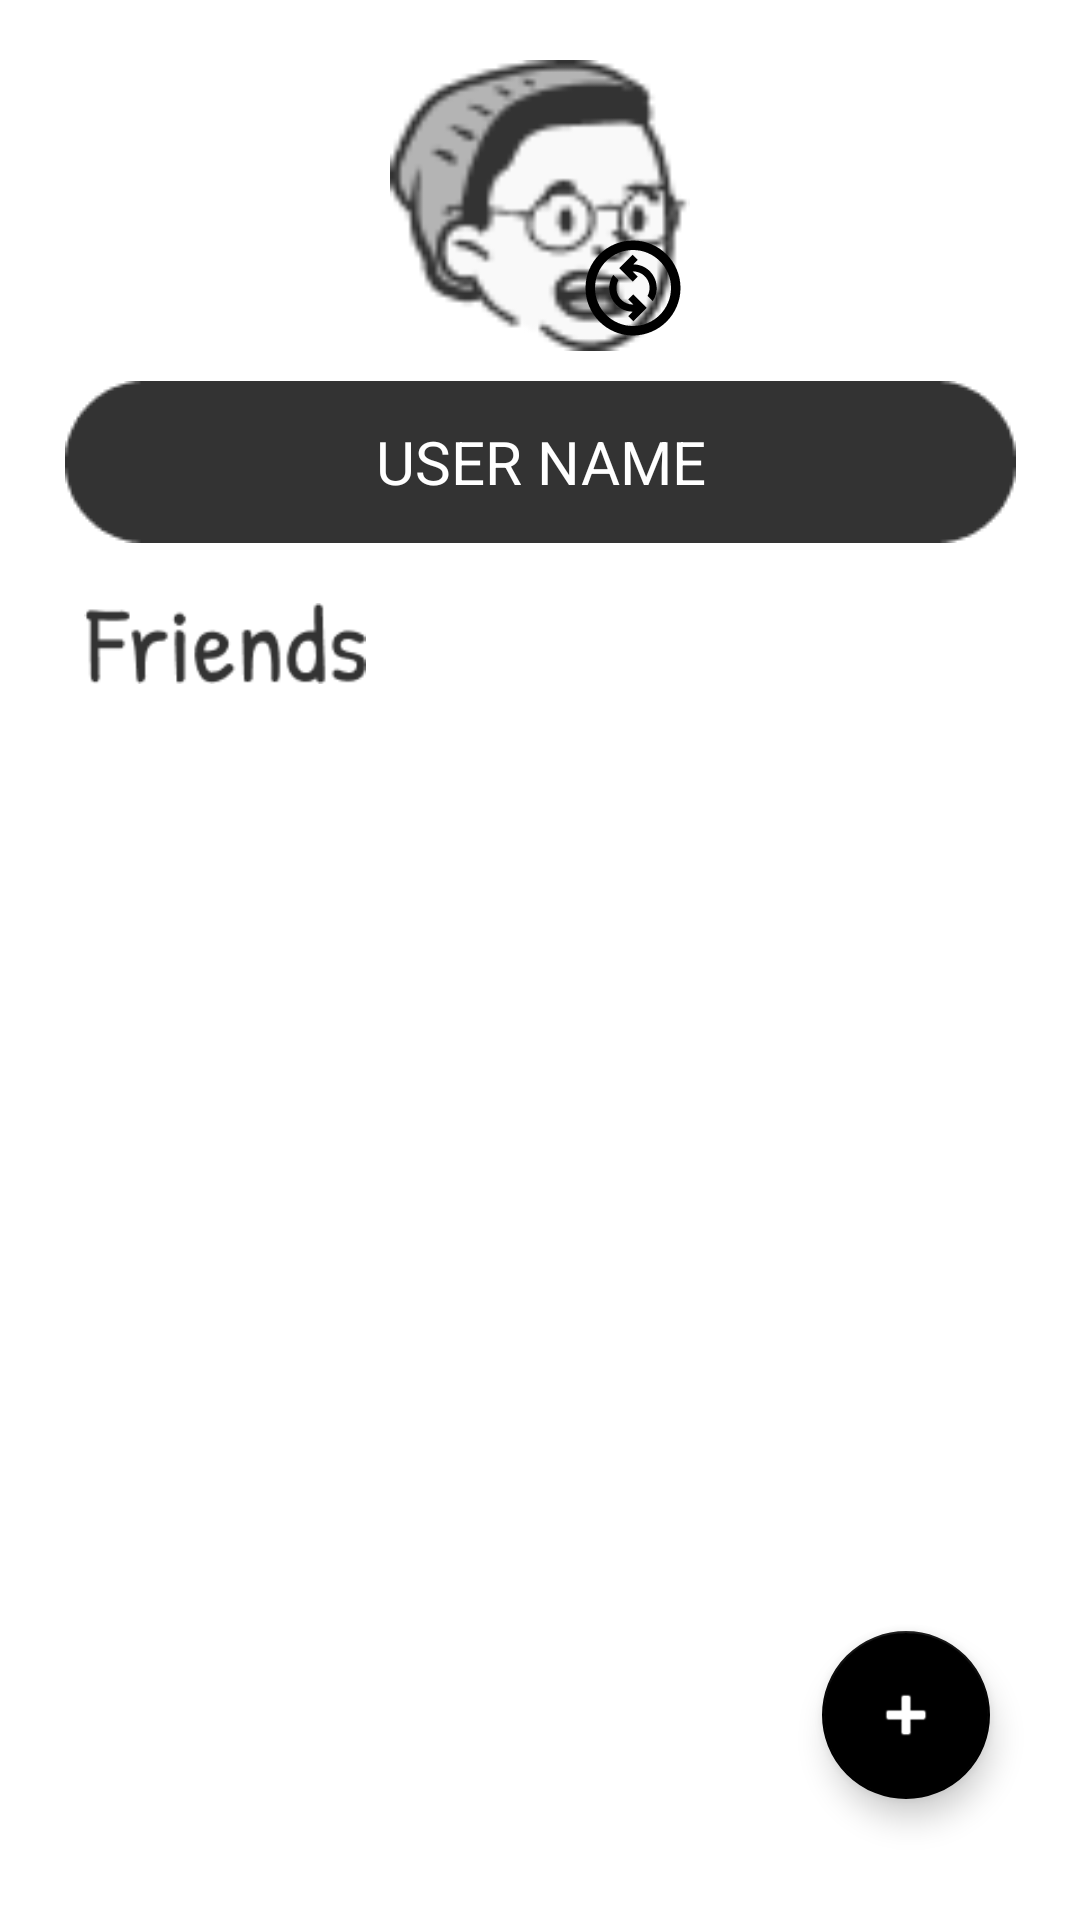

Produce the Android XML layout that renders to this screen, including the resource entries it uses.
<!-- AndroidManifest.xml: application theme Theme.NUMAD23Team8 -->
<!-- res/layout/activity_profile.xml -->
<?xml version="1.0" encoding="utf-8"?>
<androidx.constraintlayout.widget.ConstraintLayout xmlns:android="http://schemas.android.com/apk/res/android"
    xmlns:app="http://schemas.android.com/apk/res-auto"
    xmlns:tools="http://schemas.android.com/tools"
    android:layout_width="match_parent"
    android:layout_height="match_parent"
    tools:context=".ProfileActivity">

    <ImageView
        android:id="@+id/profile_picture"
        android:layout_width="100dp"
        android:layout_height="97dp"
        android:layout_margin="20dp"
        android:scaleType="fitXY"
        android:src="@drawable/ava"
        app:layout_constraintEnd_toEndOf="parent"
        app:layout_constraintStart_toStartOf="parent"
        app:layout_constraintTop_toTopOf="parent"
        app:shapeAppearanceOverlay="@style/ImageView.Circle" />

    
    
    
    
    
    
    
    
    
    

    <ImageView
        android:id="@+id/edit_profile_picture_button"
        android:layout_width="38dp"
        android:layout_height="42dp"
        android:background="@drawable/ic_baseline_circle_24"
        android:padding="0dp"
        android:src="@drawable/ic_outline_change_circle_24"
        app:layout_constraintBottom_toBottomOf="@id/profile_picture"
        app:layout_constraintEnd_toEndOf="@id/profile_picture"
        app:tint="@color/black" />

    <TextView
        android:id="@+id/username"
        android:layout_width="wrap_content"
        android:layout_height="wrap_content"
        android:layout_marginTop="10dp"
        android:background="@drawable/textbarbl"
        android:gravity="center"
        android:text="USER NAME"
        android:textAlignment="center"
        android:textColor="@color/white"
        android:textSize="20dp"
        app:layout_constraintBottom_toTopOf="@+id/friend_text"
        app:layout_constraintEnd_toEndOf="parent"
        app:layout_constraintStart_toStartOf="parent"
        app:layout_constraintTop_toBottomOf="@+id/profile_picture" />

    <ImageView
        android:id="@+id/friend_text"
        android:layout_width="110dp"
        android:layout_height="27dp"
        android:layout_marginTop="20dp"
        android:layout_marginLeft="20dp"
        android:src="@drawable/txtfriends"
        android:textSize="20dp"
        app:layout_constraintTop_toBottomOf="@+id/username"
        app:layout_constraintBottom_toTopOf="@+id/friends_recycler_view"
        app:layout_constraintStart_toStartOf="parent"
        tools:layout_editor_absoluteY="192dp" />

    
    
    
    
    


    

    <androidx.recyclerview.widget.RecyclerView
        android:id="@+id/friends_recycler_view"
        android:layout_width="0dp"
        android:layout_height="0dp"
        android:layout_marginLeft="5dp"
        android:layout_marginTop="5dp"
        app:layout_constraintEnd_toEndOf="parent"
        app:layout_constraintStart_toStartOf="parent"
        app:layout_constraintTop_toBottomOf="@+id/friend_text"
        app:layout_constraintBottom_toBottomOf="parent"/>

    <com.google.android.material.floatingactionbutton.FloatingActionButton
        android:id="@+id/addFriendFAB"
        android:layout_width="wrap_content"
        android:layout_height="wrap_content"
        android:layout_marginEnd="30dp"
        android:layout_marginBottom="5dp"
        android:clickable="true"
        app:backgroundTint="@color/black"
        app:layout_constraintBottom_toBottomOf="parent"
        app:layout_constraintEnd_toEndOf="parent"
        app:layout_constraintTop_toTopOf="parent"
        app:layout_constraintVertical_bias="0.939"
        app:srcCompat="@android:drawable/ic_input_add"
        app:tint="@color/white" />


</androidx.constraintlayout.widget.ConstraintLayout>
<!-- resources referenced by this layout -->
<resources>
  <!-- drawable ava: png bitmap (drawable, 2994 bytes) -->
  <!-- drawable ic_outline_change_circle_24 (drawable) -->
  <vector android:height="24dp" android:tint="#6075CD"
      android:viewportHeight="24" android:viewportWidth="24"
      android:width="24dp" xmlns:android="http://schemas.android.com/apk/res/android">
      <path android:fillColor="@android:color/white" android:pathData="M12,2C6.48,2 2,6.48 2,12s4.48,10 10,10s10,-4.48 10,-10S17.52,2 12,2zM12,20c-4.41,0 -8,-3.59 -8,-8s3.59,-8 8,-8s8,3.59 8,8S16.41,20 12,20zM16.17,14.76l-1.1,-1.1c0.71,-1.33 0.53,-3.01 -0.59,-4.13C13.79,8.84 12.9,8.5 12,8.5c-0.03,0 -0.06,0.01 -0.09,0.01L13,9.6l-1.06,1.06L9.11,7.83L11.94,5L13,6.06l-0.96,0.96c1.27,0.01 2.53,0.48 3.5,1.44C17.24,10.17 17.45,12.82 16.17,14.76zM14.89,16.17L12.06,19L11,17.94l0.95,-0.95c-1.26,-0.01 -2.52,-0.5 -3.48,-1.46c-1.71,-1.71 -1.92,-4.35 -0.64,-6.29l1.1,1.1c-0.71,1.33 -0.53,3.01 0.59,4.13c0.7,0.7 1.63,1.04 2.56,1.01L11,14.4l1.06,-1.06L14.89,16.17z"/>
  </vector>
  <!-- drawable textbarbl: png bitmap (drawable, 1109 bytes) -->
  <!-- drawable txtfriends: png bitmap (drawable, 2155 bytes) -->
  <!-- mipmap ic_launcher_team8: png bitmap (mipmap-hdpi, 1990 bytes) -->
  <style name="Divider">
          <item name="android:layout_width">match_parent</item>
          <item name="android:layout_height">1dp</item>
          <item name="android:background">?android:attr/listDivider</item>
      </style>
  <style name="ImageView.Circle" parent="">
          <item name="cornerSize">50%</item>
      </style>
  <style name="Theme.NUMAD23Team8" parent="Theme.MaterialComponents.DayNight.NoActionBar">
          
          <item name="colorPrimary">@color/black</item>
          <item name="colorPrimaryVariant">@color/black</item>
          <item name="colorOnPrimary">@color/white</item>
          
          <item name="colorSecondary">@color/teal_200</item>
          <item name="colorSecondaryVariant">@color/teal_700</item>
          <item name="colorOnSecondary">@color/black</item>
          
          <item name="android:statusBarColor">?attr/colorPrimaryVariant</item>
          
      </style>
  <!-- not gathered from this repository: default colours our renderer supplied (Android Studio template values) -->
  <color name="teal_200">#FF03DAC5</color>
  <color name="teal_700">#FF018786</color>
  <color name="black">#FF000000</color>
  <color name="white">#FFFFFFFF</color>
</resources>
